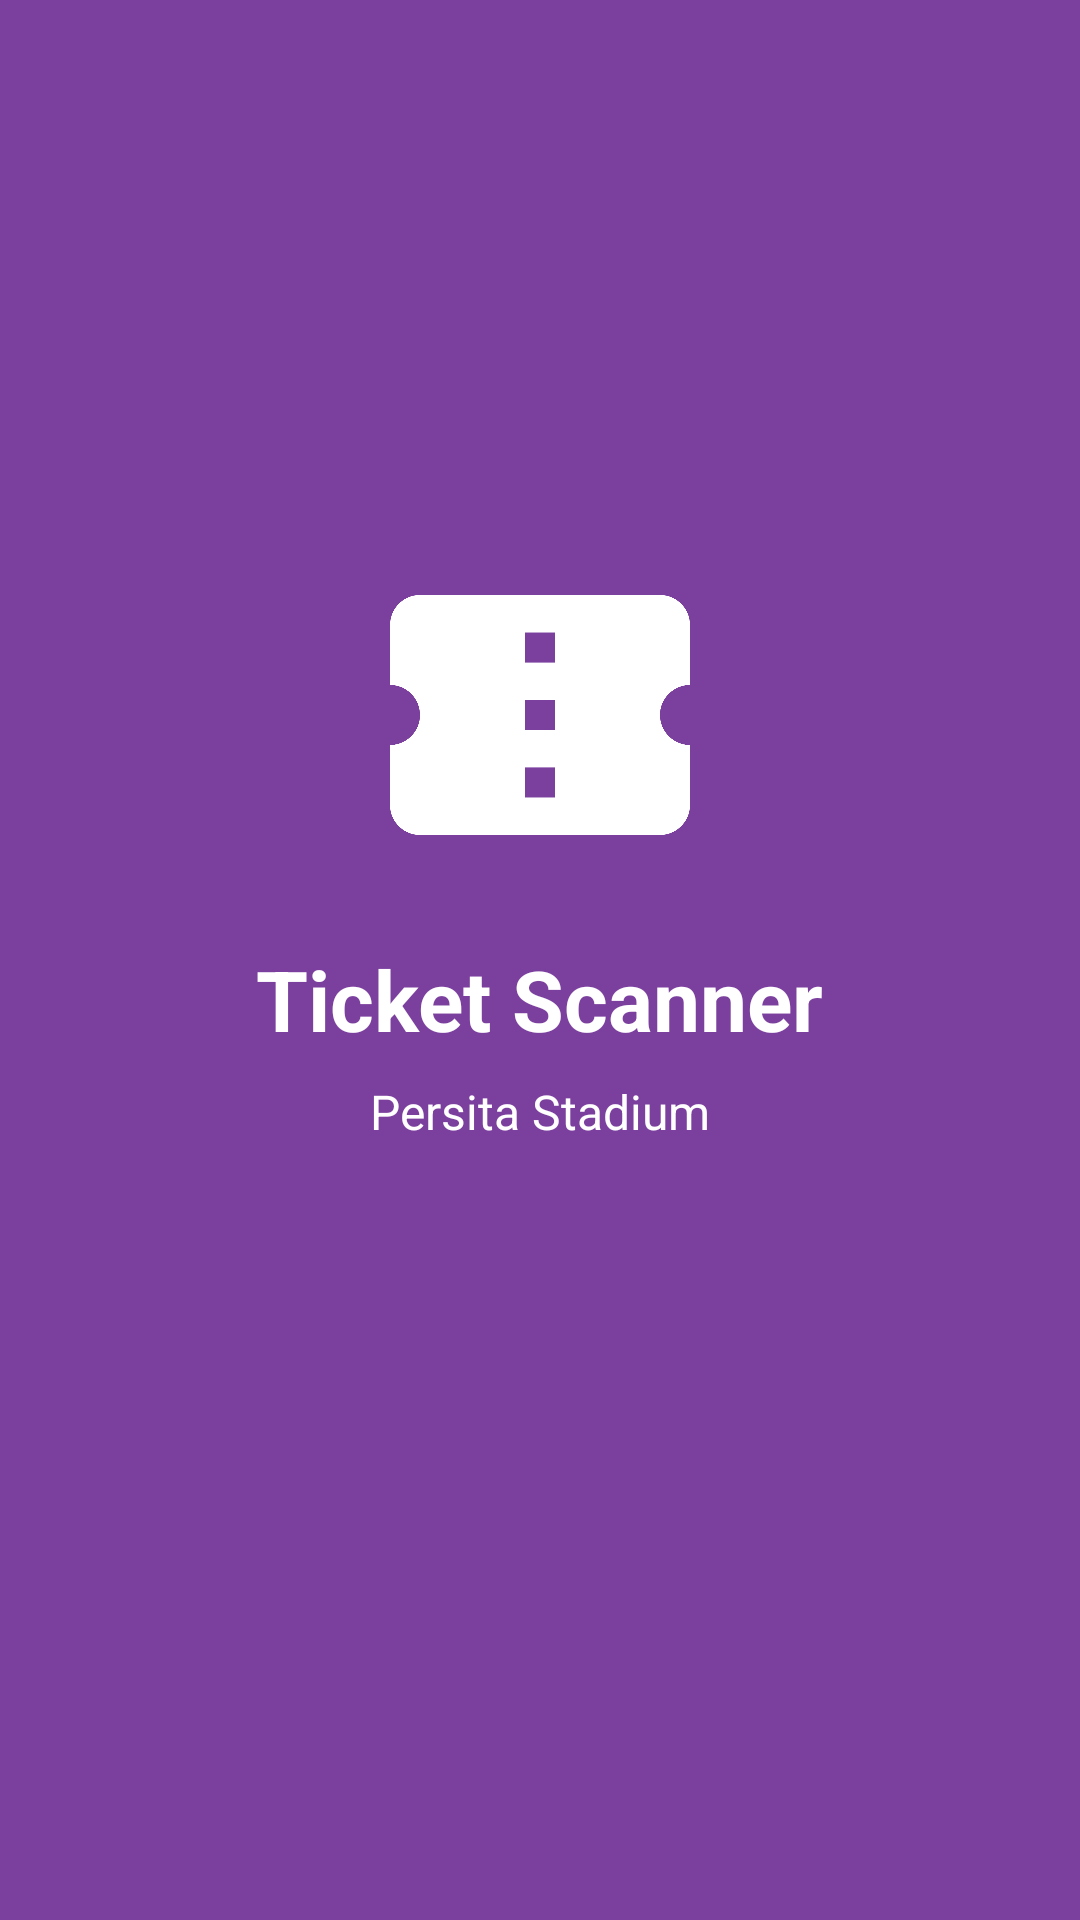

Write the Android layout XML for this screen, with the resource values it uses.
<!-- AndroidManifest.xml: activity theme Theme.AppCompat.NoActionBar -->
<!-- res/layout/activity_splash.xml -->
<?xml version="1.0" encoding="utf-8"?>
<RelativeLayout xmlns:android="http://schemas.android.com/apk/res/android"
    android:layout_width="match_parent"
    android:layout_height="match_parent"
    android:background="@color/primary">

    <LinearLayout
        android:layout_width="wrap_content"
        android:layout_height="wrap_content"
        android:layout_centerInParent="true"
        android:orientation="vertical"
        android:gravity="center">

        <ImageView
            android:layout_width="120dp"
            android:layout_height="120dp"
            android:src="@drawable/ic_ticket"
            android:tint="@android:color/white" />

        <TextView
            android:layout_width="wrap_content"
            android:layout_height="wrap_content"
            android:text="Ticket Scanner"
            android:textSize="28sp"
            android:textColor="@android:color/white"
            android:textStyle="bold"
            android:layout_marginTop="16dp" />

        <TextView
            android:layout_width="wrap_content"
            android:layout_height="wrap_content"
            android:text="Persita Stadium"
            android:textSize="16sp"
            android:textColor="@android:color/white"
            android:layout_marginTop="8dp" />

        <ProgressBar
            android:layout_width="wrap_content"
            android:layout_height="wrap_content"
            android:layout_marginTop="32dp"
            android:indeterminateTint="@android:color/white" />
    </LinearLayout>

</RelativeLayout>
<!-- resources referenced by this layout -->
<resources>
  <color name="primary">#7B3F9E</color>
  <!-- drawable ic_ticket (drawable) -->
  <vector android:height="24dp" android:tint="#000000"
      android:viewportHeight="24" android:viewportWidth="24"
      android:width="24dp" xmlns:android="http://schemas.android.com/apk/res/android">
      <path android:fillColor="@android:color/white" android:pathData="M22,10V6c0,-1.11 -0.9,-2 -2,-2H4C2.9,4 2.01,4.89 2.01,6v4c1.1,0 1.99,0.9 1.99,2s-0.89,2 -2,2v4c0,1.1 0.9,2 2,2h16c1.1,0 2,-0.9 2,-2v-4c-1.1,0 -2,-0.9 -2,-2S20.9,10 22,10zM13,17.5h-2v-2h2V17.5zM13,13h-2v-2h2V13zM13,8.5h-2v-2h2V8.5z"/>
  </vector>
</resources>
